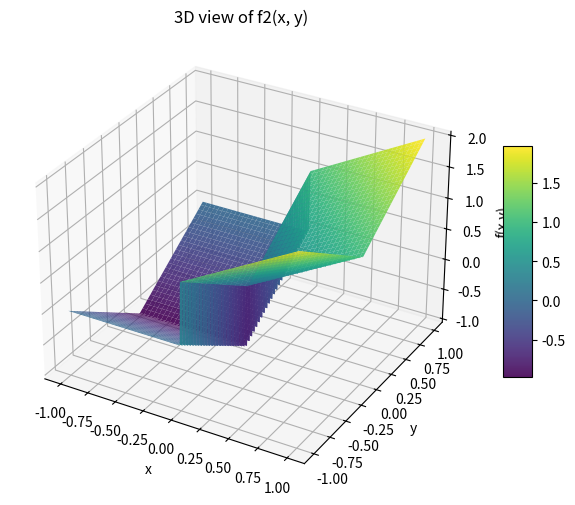
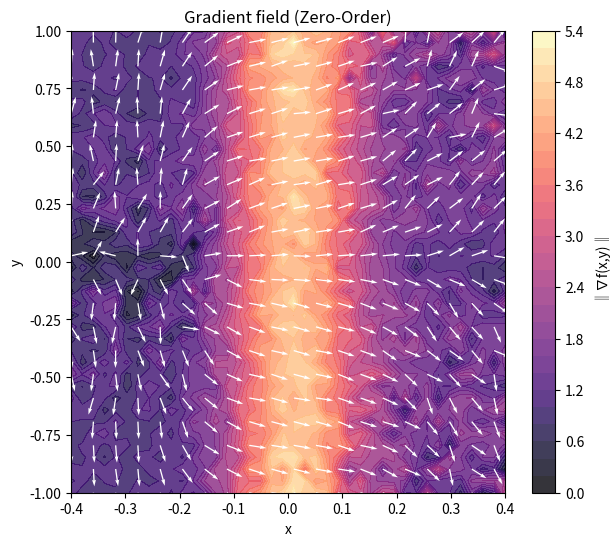
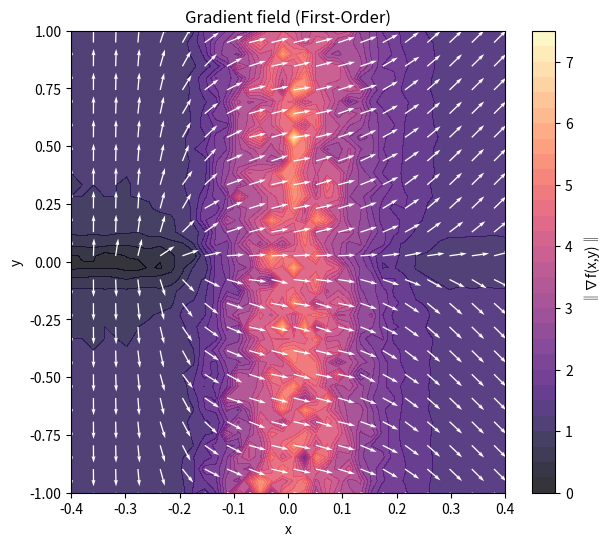
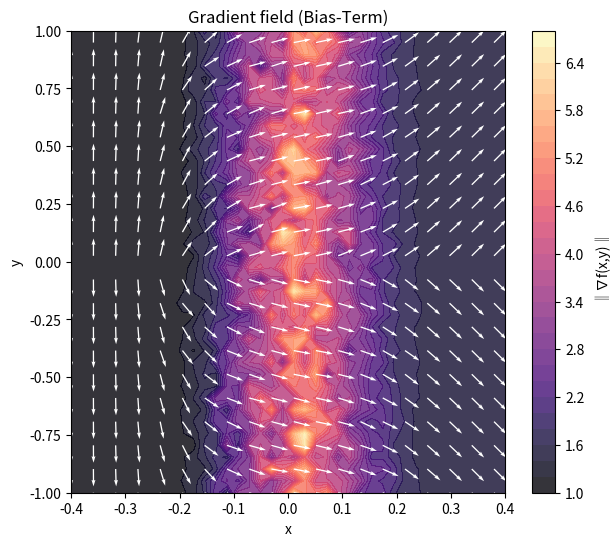
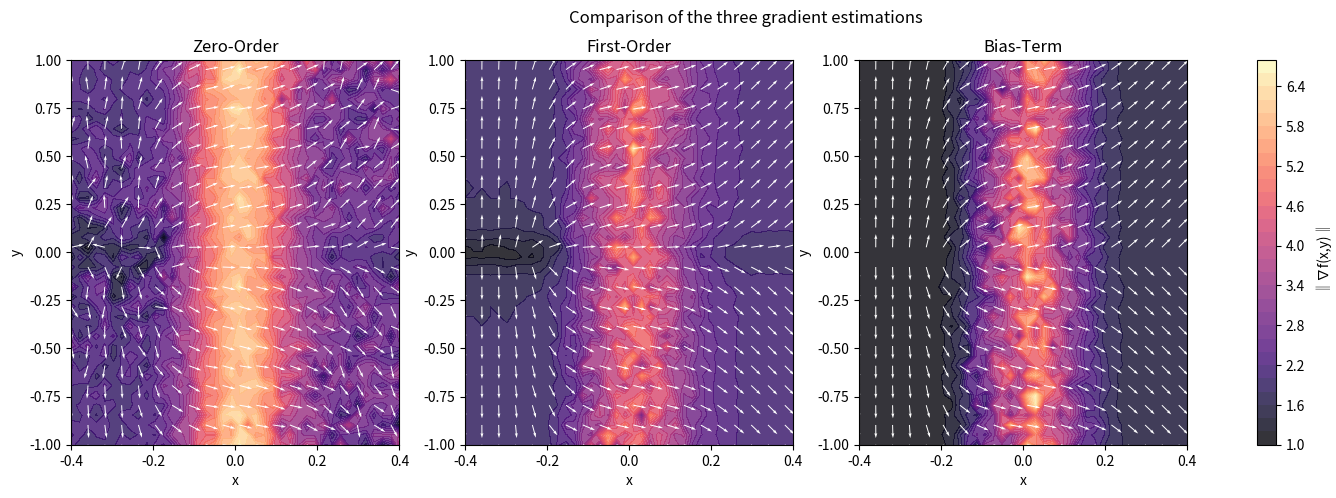

The script that saved these images, in order:
import numpy as np
import matplotlib.pyplot as plt
from mpl_toolkits.mplot3d import Axes3D

sigma = 0.1
M = 500
Ns = 500
L = 3
rng = np.random.default_rng()


def f2(x, y):
    return np.where(x >= 0, x + np.abs(y), -1 + np.abs(y))


def grad_f2(Xs):
    x = Xs[:, 0]
    y = Xs[:, 1]
    dfdx = np.where(x > 0, 1.0, 0.0)
    dfdy = np.where(y > 0, 1.0, -1.0)
    return np.stack((dfdx, dfdy), axis=1)


def gaussian_density(omega, sigma):
    omega = np.asarray(omega)
    norm_sq = np.sum(omega**2, axis=-1)
    const = 1.0 / (2 * np.pi * sigma**2)
    return const * np.exp(-norm_sq / (2 * sigma**2))


def zo_gradient_2d(f, x, y):
    X = np.array([x, y])
    omegas = rng.normal(0, sigma, size=(M, 2))
    Xs = X + omegas
    f_vals = f(Xs[:, 0], Xs[:, 1])
    weights = -omegas / (sigma**2)
    grad_est = -(f_vals[:, None] * weights).mean(axis=0)
    return grad_est


def fo_gradient_2d(f, x, y):
    X = np.array([x, y])
    omegas = rng.normal(0, sigma, size=(M, 2))
    Xs = X + omegas
    grads_vals = grad_f2(Xs)
    y_s = rng.uniform(-L, L, size=Ns)
    z = np.stack((np.zeros_like(y_s), y_s), axis=1)
    p_surface = gaussian_density(z - X, sigma)
    surf_term = np.array([1.0, 0.0]) * (2 * L / Ns) * np.sum(p_surface)
    return grads_vals.mean(0) + surf_term


def bi_gradient_2d(f, x, y):
    X = np.array([x, y])[np.newaxis, :]
    y_s = rng.uniform(-L, L, size=Ns)
    z = np.stack((np.zeros_like(y_s), y_s), axis=1)
    p_surface = gaussian_density(z - X, sigma)
    surf_term = np.array([1.0, 0.0]) * (2 * L / Ns) * np.sum(p_surface)
    return grad_f2(X)[0] + surf_term


def plot_f2_3d(f, x_range=(-1, 1), y_range=(-1, 1), n=200):
    xv = np.linspace(x_range[0], x_range[1], n)
    yv = np.linspace(y_range[0], y_range[1], n)
    X, Y = np.meshgrid(xv, yv)
    Z = f(X, Y)

    fig = plt.figure(figsize=(8, 6))
    ax = fig.add_subplot(111, projection="3d")
    surf = ax.plot_surface(X, Y, Z, cmap="viridis", edgecolor="none", alpha=0.9)
    ax.set_xlabel("x")
    ax.set_ylabel("y")
    ax.set_zlabel("f(x,y)")
    ax.set_title("3D view of f2(x, y)")
    fig.colorbar(surf, ax=ax, shrink=0.5, aspect=8)
    plt.show()


plot_f2_3d(f2, x_range=(-1, 1), y_range=(-1, 1))


Xmin = -0.4
Xmax = 0.4
xv = np.linspace(Xmin, Xmax, 40)
yv = np.linspace(-1, 1, 40)
X, Y = np.meshgrid(xv, yv)

U_zo = np.zeros_like(X)
V_zo = np.zeros_like(Y)
U_fo = np.zeros_like(X)
V_fo = np.zeros_like(Y)
U_bi = np.zeros_like(X)
V_bi = np.zeros_like(Y)

for i in range(X.shape[0]):
    for j in range(X.shape[1]):
        grad_zo = zo_gradient_2d(f2, X[i, j], Y[i, j])
        grad_fo = fo_gradient_2d(f2, X[i, j], Y[i, j])
        grad_bi = bi_gradient_2d(f2, X[i, j], Y[i, j])
        U_zo[i, j], V_zo[i, j] = grad_zo
        U_fo[i, j], V_fo[i, j] = grad_fo
        U_bi[i, j], V_bi[i, j] = grad_bi


def plot_vector_field(X, Y, U, V, title):
    norm = np.sqrt(U**2 + V**2)
    Udir = U / (norm + 1e-8)
    Vdir = V / (norm + 1e-8)
    fig, ax = plt.subplots(figsize=(7, 6))
    cont = ax.contourf(X, Y, norm, levels=30, cmap="magma", alpha=0.8)
    step = 2
    ax.quiver(
        X[::step, ::step],
        Y[::step, ::step],
        Udir[::step, ::step],
        Vdir[::step, ::step],
        color="white",
        scale=25,
    )
    ax.set_xlabel("x")
    ax.set_ylabel("y")
    ax.set_title(title)
    plt.colorbar(cont, ax=ax, label="‖∇f(x,y)‖")
    plt.show()


plot_vector_field(X, Y, U_zo, V_zo, "Gradient field (Zero-Order)")
plot_vector_field(X, Y, U_fo, V_fo, "Gradient field (First-Order)")
plot_vector_field(X, Y, U_bi, V_bi, "Gradient field (Bias-Term)")

grad_true = grad_f2(np.stack([X.ravel(), Y.ravel()], axis=1)).reshape(X.shape + (2,))
U_true, V_true = grad_true[..., 0], grad_true[..., 1]


def mse(U1, V1, U2, V2):
    return np.mean((U1 - U2) ** 2 + (V1 - V2) ** 2)


print(f"Zero-Order vs fo : {mse(U_zo, V_zo, U_fo, V_fo):.4e}")
print(f"Bias-Term vs fo : {mse(U_bi, V_bi, U_true, V_fo):.4e}")

fig, axes = plt.subplots(1, 3, figsize=(18, 5))
titles = ["Zero-Order", "First-Order", "Bias-Term"]
fields = [(U_zo, V_zo), (U_fo, V_fo), (U_bi, V_bi)]

for ax, (U_, V_), title in zip(axes, fields, titles):
    norm = np.sqrt(U_**2 + V_**2)
    Udir = U_ / (norm + 1e-8)
    Vdir = V_ / (norm + 1e-8)
    cont = ax.contourf(X, Y, norm, levels=30, cmap="magma", alpha=0.8)
    step = 2
    ax.quiver(
        X[::step, ::step],
        Y[::step, ::step],
        Udir[::step, ::step],
        Vdir[::step, ::step],
        color="white",
        scale=25,
    )
    ax.set_title(title)
    ax.set_xlabel("x")
    ax.set_ylabel("y")

fig.colorbar(cont, ax=axes.ravel().tolist(), label="‖∇f(x,y)‖")
plt.suptitle("Comparison of the three gradient estimations")
plt.show()
